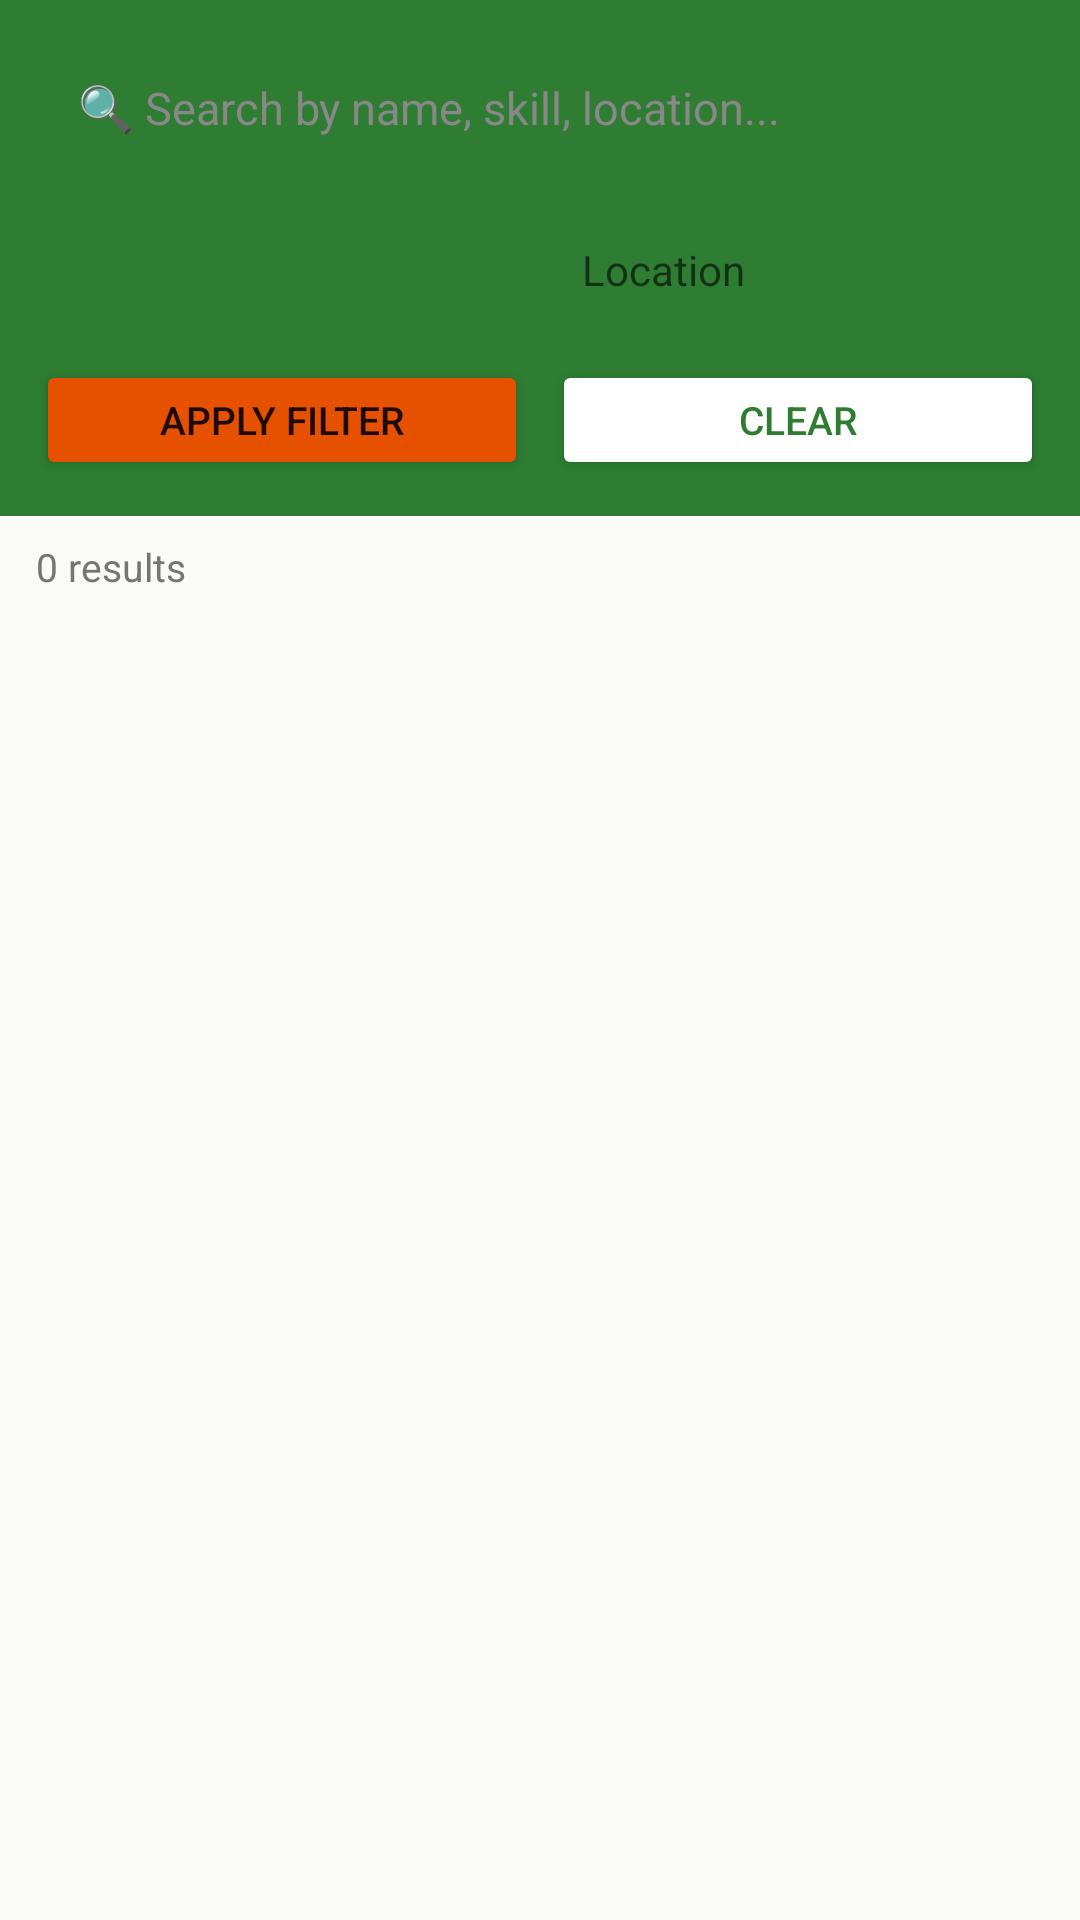

Here is an Android app screen rendered from its layout file. Give the layout XML and the strings, colors and styles it references.
<!-- AndroidManifest.xml: application theme Theme.KutiraKushala -->
<!-- res/layout/activity_search.xml -->
<?xml version="1.0" encoding="utf-8"?>
<LinearLayout xmlns:android="http://schemas.android.com/apk/res/android"
    android:layout_width="match_parent"
    android:layout_height="match_parent"
    android:orientation="vertical"
    android:background="@color/bg_cream">

    
    <LinearLayout android:layout_width="match_parent" android:layout_height="wrap_content"
        android:background="@color/primary_green" android:padding="12dp"
        android:orientation="vertical">

        <EditText android:id="@+id/etSearch"
            android:layout_width="match_parent" android:layout_height="48dp"
            android:background="@drawable/bg_search_field"
            android:paddingHorizontal="14dp" android:textSize="15sp"
            android:hint="🔍 Search by name, skill, location..."
            android:textColor="@color/text_primary"
            android:textColorHint="#888888"
            android:imeOptions="actionSearch"
            android:inputType="text"/>

        <LinearLayout android:layout_width="match_parent" android:layout_height="wrap_content"
            android:orientation="horizontal" android:layout_marginTop="8dp">
            <Spinner android:id="@+id/spinnerCategory"
                android:layout_width="0dp" android:layout_height="44dp"
                android:layout_weight="1" android:background="@drawable/bg_search_field"
                android:paddingHorizontal="8dp" android:layout_marginEnd="8dp"/>
            <EditText android:id="@+id/etLocation"
                android:layout_width="0dp" android:layout_height="44dp"
                android:layout_weight="1" android:background="@drawable/bg_search_field"
                android:paddingHorizontal="10dp" android:hint="Location"
                android:textSize="14sp"/>
        </LinearLayout>

        <LinearLayout android:layout_width="match_parent" android:layout_height="wrap_content"
            android:orientation="horizontal" android:layout_marginTop="8dp">
            <Button android:id="@+id/btnApplyFilter"
                android:layout_width="0dp" android:layout_height="40dp"
                android:layout_weight="1" android:text="Apply Filter"
                android:textSize="13sp" android:backgroundTint="@color/accent_orange"
                android:layout_marginEnd="8dp"/>
            <Button android:id="@+id/btnClear"
                android:layout_width="0dp" android:layout_height="40dp"
                android:layout_weight="1" android:text="Clear"
                android:textSize="13sp" android:backgroundTint="@color/white"
                android:textColor="@color/primary_green"/>
        </LinearLayout>
    </LinearLayout>

    <TextView android:id="@+id/tvResultCount"
        android:layout_width="match_parent" android:layout_height="wrap_content"
        android:text="0 results" android:textColor="@color/text_secondary"
        android:textSize="13sp" android:paddingHorizontal="12dp" android:paddingVertical="8dp"/>

    <TextView android:id="@+id/tvEmpty"
        android:layout_width="match_parent" android:layout_height="wrap_content"
        android:text="No results found. Try a different search."
        android:textColor="@color/text_secondary" android:textSize="15sp"
        android:gravity="center" android:padding="40dp" android:visibility="gone"/>

    <androidx.recyclerview.widget.RecyclerView
        android:id="@+id/rvResults"
        android:layout_width="match_parent"
        android:layout_height="0dp"
        android:layout_weight="1"
        android:padding="10dp"
        android:clipToPadding="false"/>

</LinearLayout>
<!-- resources referenced by this layout -->
<resources>
  <color name="accent_orange">#E65100</color>
  <color name="bg_cream">#FAFAF7</color>
  <color name="primary_green">#2E7D32</color>
  <color name="text_primary">#212121</color>
  <color name="text_secondary">#757575</color>
  <color name="white">#FFFFFF</color>
  <style name="Theme.KutiraKushala" parent="Theme.MaterialComponents.Light.DarkActionBar">
          <item name="colorPrimary">@color/primary_green</item>
          <item name="colorPrimaryVariant">@color/primary_green_dark</item>
          <item name="colorOnPrimary">@color/white</item>
          <item name="colorSecondary">@color/accent_orange</item>
          <item name="colorOnSecondary">@color/white</item>
          <item name="android:colorBackground">@color/bg_cream</item>
          <item name="android:windowBackground">@color/bg_cream</item>
          <item name="android:statusBarColor">@color/primary_green_dark</item>
          <item name="actionBarStyle">@style/KutiraActionBar</item>
      </style>
  <color name="primary_green_dark">#1B5E20</color>
  <style name="KutiraActionBar" parent="Widget.AppCompat.ActionBar.Solid">
          <item name="background">@color/primary_green</item>
          <item name="titleTextStyle">@style/KutiraActionBarTitle</item>
      </style>
  <style name="KutiraActionBarTitle" parent="TextAppearance.AppCompat.Widget.ActionBar.Title">
          <item name="android:textColor">@color/white</item>
          <item name="android:textSize">18sp</item>
          <item name="android:textStyle">bold</item>
      </style>
</resources>
